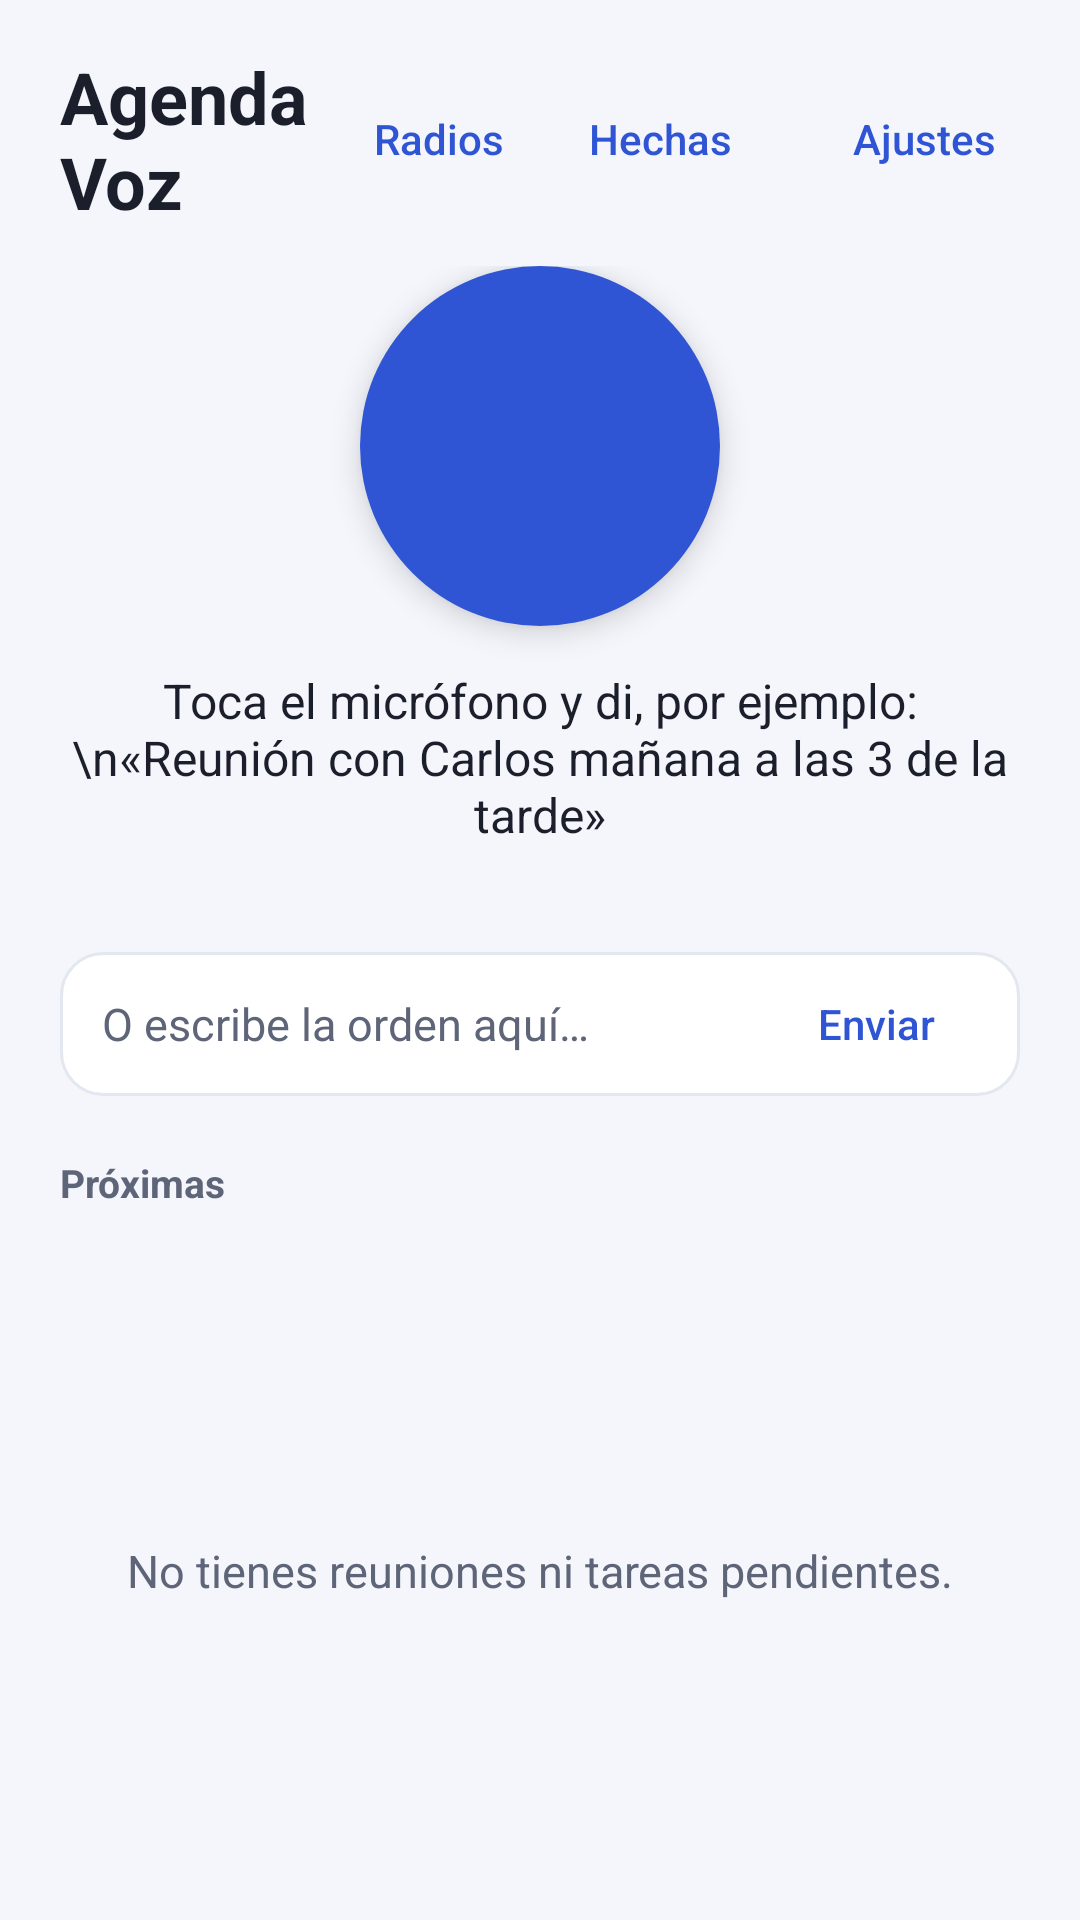

Produce the Android XML layout that renders to this screen, including the resource entries it uses.
<!-- AndroidManifest.xml: application theme AppTheme -->
<!-- res/layout/activity_main.xml -->
<?xml version="1.0" encoding="utf-8"?>
<LinearLayout xmlns:android="http://schemas.android.com/apk/res/android"
    android:layout_width="match_parent"
    android:layout_height="match_parent"
    android:background="@color/fondo"
    android:fitsSystemWindows="true"
    android:orientation="vertical">

    
    <LinearLayout
        android:layout_width="match_parent"
        android:layout_height="wrap_content"
        android:gravity="center_vertical"
        android:orientation="horizontal"
        android:paddingStart="20dp"
        android:paddingTop="16dp"
        android:paddingEnd="8dp">

        <TextView
            android:layout_width="0dp"
            android:layout_height="wrap_content"
            android:layout_weight="1"
            android:text="@string/app_name"
            android:textColor="@color/texto"
            android:textSize="24sp"
            android:textStyle="bold" />

        <Button
            android:id="@+id/botonRadios"
            style="@android:style/Widget.Material.Button.Borderless.Colored"
            android:layout_width="wrap_content"
            android:layout_height="wrap_content"
            android:minWidth="0dp"
            android:paddingStart="8dp"
            android:paddingEnd="8dp"
            android:text="Radios"
            android:textAllCaps="false" />

        <Button
            android:id="@+id/botonCompletados"
            style="@android:style/Widget.Material.Button.Borderless.Colored"
            android:layout_width="wrap_content"
            android:layout_height="wrap_content"
            android:text="Hechas"
            android:textAllCaps="false" />

        <Button
            android:id="@+id/botonAjustes"
            style="@android:style/Widget.Material.Button.Borderless.Colored"
            android:layout_width="wrap_content"
            android:layout_height="wrap_content"
            android:text="Ajustes"
            android:textAllCaps="false" />
    </LinearLayout>

    
    <TextView
        android:id="@+id/bannerRecordatorio"
        android:layout_width="match_parent"
        android:layout_height="wrap_content"
        android:layout_marginStart="16dp"
        android:layout_marginTop="8dp"
        android:layout_marginEnd="16dp"
        android:background="@drawable/fondo_banner_activo"
        android:padding="14dp"
        android:text="🔔 Hay un recordatorio sonando. Toca aquí para «Hecho» o «Posponer»."
        android:textColor="#FFFFFF"
        android:textSize="16sp"
        android:textStyle="bold"
        android:visibility="gone" />

    <TextView
        android:id="@+id/bannerPermisos"
        android:layout_width="match_parent"
        android:layout_height="wrap_content"
        android:layout_marginStart="16dp"
        android:layout_marginTop="8dp"
        android:layout_marginEnd="16dp"
        android:background="@drawable/fondo_banner_alerta"
        android:padding="12dp"
        android:textColor="@color/peligro"
        android:textSize="14sp"
        android:visibility="gone" />

    
    <LinearLayout
        android:layout_width="match_parent"
        android:layout_height="wrap_content"
        android:gravity="center_horizontal"
        android:orientation="vertical"
        android:paddingStart="20dp"
        android:paddingTop="12dp"
        android:paddingEnd="20dp"
        android:paddingBottom="8dp">

        <ImageButton
            android:id="@+id/botonMic"
            android:layout_width="120dp"
            android:layout_height="120dp"
            android:background="@drawable/fondo_mic"
            android:contentDescription="Hablar"
            android:elevation="6dp"
            android:padding="28dp"
            android:scaleType="fitCenter"
            android:src="@drawable/ic_mic" />

        <TextView
            android:id="@+id/textoEstado"
            android:layout_width="match_parent"
            android:layout_height="wrap_content"
            android:layout_marginTop="14dp"
            android:gravity="center"
            android:text="Toca el micrófono y di, por ejemplo:\n«Reunión con Carlos mañana a las 3 de la tarde»"
            android:textColor="@color/texto"
            android:textSize="16sp" />

        <TextView
            android:id="@+id/textoOido"
            android:layout_width="match_parent"
            android:layout_height="wrap_content"
            android:layout_marginTop="6dp"
            android:gravity="center"
            android:textColor="@color/secundario"
            android:textSize="14sp"
            android:textStyle="italic" />

        <LinearLayout
            android:layout_width="match_parent"
            android:layout_height="wrap_content"
            android:layout_marginTop="10dp"
            android:background="@drawable/fondo_tarjeta"
            android:gravity="center_vertical"
            android:orientation="horizontal"
            android:paddingStart="14dp"
            android:paddingEnd="4dp">

            <EditText
                android:id="@+id/entradaTexto"
                android:layout_width="0dp"
                android:layout_height="48dp"
                android:layout_weight="1"
                android:background="@android:color/transparent"
                android:hint="O escribe la orden aquí…"
                android:imeOptions="actionSend"
                android:inputType="textCapSentences"
                android:textColor="@color/texto"
                android:textColorHint="@color/secundario"
                android:textSize="15sp" />

            <Button
                android:id="@+id/botonEnviar"
                style="@android:style/Widget.Material.Button.Borderless.Colored"
                android:layout_width="wrap_content"
                android:layout_height="wrap_content"
                android:text="Enviar"
                android:textAllCaps="false" />
        </LinearLayout>
    </LinearLayout>

    <TextView
        android:id="@+id/tituloLista"
        android:layout_width="match_parent"
        android:layout_height="wrap_content"
        android:paddingStart="20dp"
        android:paddingTop="12dp"
        android:paddingEnd="20dp"
        android:paddingBottom="4dp"
        android:text="Próximas"
        android:textColor="@color/secundario"
        android:textSize="13sp"
        android:textStyle="bold" />

    <FrameLayout
        android:layout_width="match_parent"
        android:layout_height="0dp"
        android:layout_weight="1">

        <ListView
            android:id="@+id/lista"
            android:layout_width="match_parent"
            android:layout_height="match_parent"
            android:clipToPadding="false"
            android:divider="@android:color/transparent"
            android:dividerHeight="8dp"
            android:paddingStart="16dp"
            android:paddingEnd="16dp"
            android:paddingBottom="16dp" />

        <TextView
            android:id="@+id/vacio"
            android:layout_width="match_parent"
            android:layout_height="wrap_content"
            android:layout_gravity="center"
            android:gravity="center"
            android:padding="32dp"
            android:text="No tienes reuniones ni tareas pendientes."
            android:textColor="@color/secundario"
            android:textSize="15sp" />
    </FrameLayout>
</LinearLayout>
<!-- resources referenced by this layout -->
<resources>
  <color name="fondo">#F4F6FB</color>
  <color name="peligro">#C62828</color>
  <color name="secundario">#5E6578</color>
  <color name="texto">#1B1F2B</color>
  <!-- drawable fondo_banner_activo (drawable) -->
  <?xml version="1.0" encoding="utf-8"?>
  <shape xmlns:android="http://schemas.android.com/apk/res/android" android:shape="rectangle">
      <solid android:color="@color/primario" />
      <corners android:radius="14dp" />
  </shape>
  <!-- drawable fondo_banner_alerta (drawable) -->
  <?xml version="1.0" encoding="utf-8"?>
  <shape xmlns:android="http://schemas.android.com/apk/res/android" android:shape="rectangle">
      <solid android:color="#FDECEA" />
      <corners android:radius="14dp" />
      <stroke android:width="1dp" android:color="#F5C2BE" />
  </shape>
  <!-- drawable fondo_mic (drawable) -->
  <?xml version="1.0" encoding="utf-8"?>
  <ripple xmlns:android="http://schemas.android.com/apk/res/android"
      android:color="#40FFFFFF">
      <item>
          <shape android:shape="oval">
              <solid android:color="@color/primario" />
          </shape>
      </item>
  </ripple>
  <!-- drawable fondo_tarjeta (drawable) -->
  <?xml version="1.0" encoding="utf-8"?>
  <shape xmlns:android="http://schemas.android.com/apk/res/android"
      android:shape="rectangle">
      <solid android:color="@color/tarjeta" />
      <corners android:radius="14dp" />
      <stroke android:width="1dp" android:color="@color/borde" />
  </shape>
  <string name="app_name">Agenda Voz</string>
  <style name="AppTheme" parent="android:Theme.Material.Light.NoActionBar">
          <item name="android:colorPrimary">@color/primario</item>
          <item name="android:colorPrimaryDark">@color/fondo</item>
          <item name="android:colorAccent">@color/primario</item>
          <item name="android:statusBarColor">@color/fondo</item>
          <item name="android:navigationBarColor">@color/fondo</item>
          <item name="android:windowLightStatusBar">true</item>
          <item name="android:windowBackground">@color/fondo</item>
      </style>
  <color name="primario">#2F55D4</color>
  <color name="tarjeta">#FFFFFF</color>
  <color name="borde">#E3E7F0</color>
</resources>
